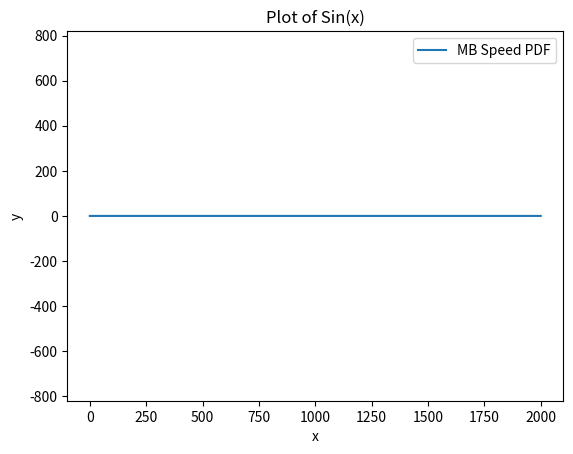

Here is the Python script that generated this plot:
# Plotting the Maxwell-Boltzmann distribution.

# Imports
import numpy as np
import matplotlib.pyplot as plt
from scipy.constants import k, N_A, pi

# Variables
t = 300.0
mm = 28e-3
m = mm / N_A

# Function
def mbs(v, t, m):
    prefactor = 4*pi*(m/(2*pi*k*t))**(1.5)
    return prefactor*(v**2)*np.exp(-m*(v**2)/(2*k*t))

# Generate Data
v = np.linspace(0.0, 2000.0, 1200)
f = mbs(v, t, m)

# Charactereistic Speeds
v_mp = np.sqrt(2*k*t/m)
v_mean = np.sqrt(8*k*t/(pi*m))
v_rms = np.sqrt(3*k*t/m)

# Plot
plt.plot(v, f, label = "MB Speed PDF")
plt.xlabel('x')
plt.ylabel('y')
plt.title('Plot of Sin(x)')
plt.axis('equal')
plt.legend()
plt.show()
# plt.savefig("Boltzmann N2 300K.png", dpi =300)    # Saves the plot.

# Print Speeds
print(f"Most probable speed = {v_mp:0.2f} m/s")
